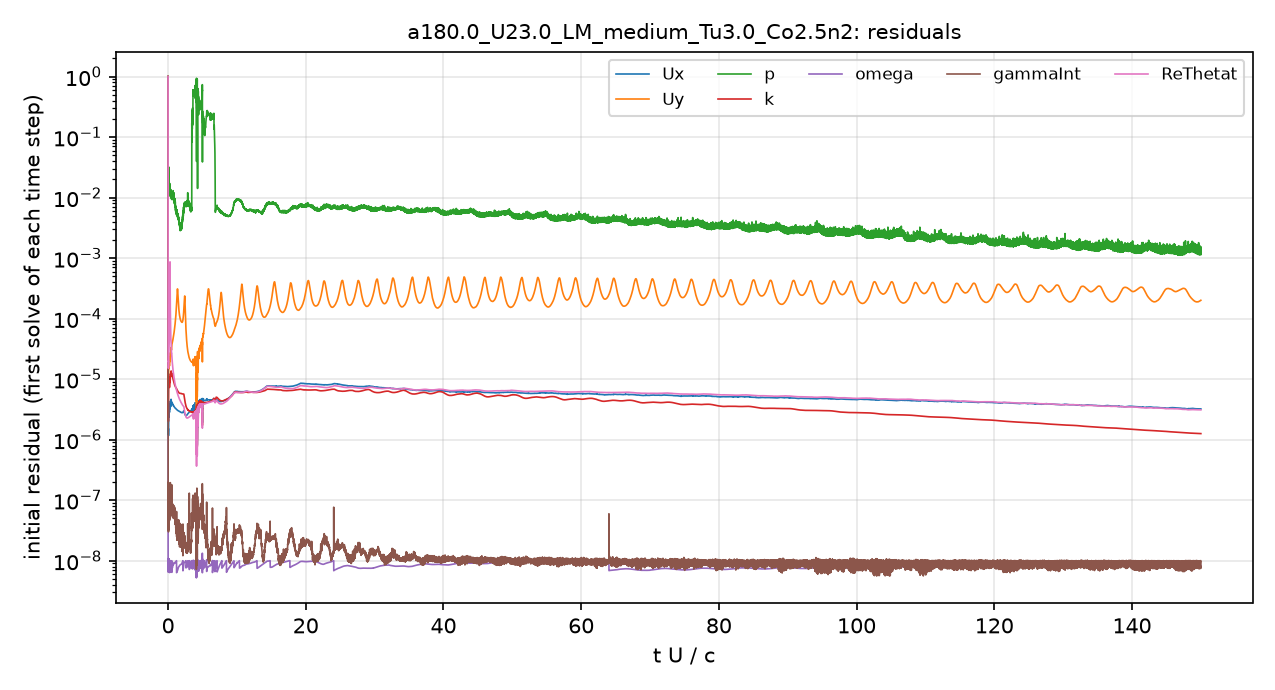

Source data for this figure (header and first rows):
# first initial residual per time step; …
t_s, Ux_initial, Uy_initial, p_initial, k_initial, omega_initial, gammaInt_initial, ReThetat_initial
2.5043488e-08, 1, 1, 1, 1, 1.1512795e-06, 1, 1
2.4069095e-06, 1.6073476e-06, 1.740643e-05, 0.0393, 1.4713057e-05, 1.6237484e-08, 5.8944177e-07, 0.0001012
6.9534847e-06, 1.5794107e-06, 1.5192063e-05, 0.04083, 6.7746545e-06, 1.0946141e-08, 3.8940647e-07, 5.7438155e-05
1.3465091e-05, 1.5243762e-06, 1.3276814e-05, 0.03703, 0.0001753, 7.2821895e-09, 2.850751e-07, 4.1959451e-05
2.0218756e-05, 1.3285073e-06, 1.0865866e-05, 0.03396, 7.441905e-06, 9.8279905e-09, 2.0446782e-07, 3.0371308e-05
2.7067198e-05, 1.2835316e-06, 9.9838711e-06, 0.03097, 5.1518706e-06, 8.3247313e-09, 1.4766564e-07, 2.6337959e-05
3.4702413e-05, 1.2786381e-06, 9.4637566e-06, 0.02405, 4.4137228e-06, 9.2555002e-09, 1.0925353e-07, 2.3866884e-05
4.3341388e-05, 1.2455707e-06, 8.8880696e-06, 0.02241, 4.108813e-06, 1.0023994e-08, 1.0676615e-07, 2.169926e-05
5.209122e-05, 1.2608875e-06, 8.7661779e-06, 0.02063, 3.8318908e-06, 9.402606e-09, 1.5581325e-07, 2.0535905e-05
6.1427688e-05, 1.3074464e-06, 8.8973451e-06, 0.01849, 3.322246e-06, 6.9483377e-09, 7.7082346e-08, 1.9875771e-05
7.1324948e-05, 1.3907122e-06, 9.2665003e-06, 0.0174, 3.1042312e-06, 6.4666915e-09, 6.1205317e-08, 1.9505582e-05
8.1796339e-05, 1.5086846e-06, 9.8612037e-06, 0.01842, 2.878861e-06, 6.5932649e-09, 5.85225e-08, 1.968869e-05
9.2355765e-05, 1.2672429e-06, 8.3031336e-06, 0.02024, 2.1619708e-06, 9.1165489e-09, 3.8055161e-08, 1.6090022e-05
0.0001014, 1.2004204e-06, 8.0523529e-06, 0.02414, 2.0483638e-06, 7.4165958e-09, 3.9058304e-08, 1.5119787e-05
0.0001105, 1.2200465e-06, 8.3953613e-06, 0.0293, 2.2430003e-06, 1.0220201e-08, 1.0140725e-07, 1.5315959e-05
0.0001202, 1.2309343e-06, 8.6687809e-06, 0.02681, 2.5795528e-06, 9.8573601e-09, 5.7435154e-08, 1.5690587e-05
0.0001305, 1.1837128e-06, 8.5395645e-06, 0.02758, 2.7665867e-06, 9.3072662e-09, 3.1644049e-08, 1.6356848e-05
0.0001421, 1.1827229e-06, 8.5570605e-06, 0.02337, 3.3780749e-06, 8.1074821e-09, 4.1946075e-08, 1.665416e-05
0.0001532, 1.22661e-06, 8.7269373e-06, 0.02486, 3.9500078e-06, 9.855036e-09, 3.5264775e-08, 1.6066724e-05
0.0001647, 1.5018489e-06, 1.0305715e-05, 0.02307, 5.0002573e-06, 8.859944e-09, 4.1887706e-08, 1.7150266e-05
0.0001778, 2.012517e-06, 1.3286466e-05, 0.02549, 6.3499237e-06, 7.0813378e-09, 6.6522882e-08, 1.9436662e-05
0.0001938, 2.651705e-06, 1.6940672e-05, 0.02851, 7.8634423e-06, 6.8852305e-09, 7.2962227e-08, 2.2002255e-05
0.0002094, 2.6703173e-06, 1.6928706e-05, 0.02092, 8.4407862e-06, 8.4736107e-09, 3.5597715e-08, 2.1268974e-05
0.0002259, 2.9150254e-06, 1.8772769e-05, 0.01745, 1.0640027e-05, 6.9213218e-09, 6.5322816e-08, 2.4201194e-05
0.0002435, 2.6929524e-06, 1.7515447e-05, 0.01782, 1.0832391e-05, 8.4075386e-09, 3.9932215e-08, 2.4237877e-05
0.0002609, 2.497023e-06, 1.6160577e-05, 0.02073, 1.047835e-05, 9.2757202e-09, 3.7137881e-08, 2.4668138e-05
0.0002794, 2.3844571e-06, 1.5098108e-05, 0.01575, 1.0056449e-05, 9.7758846e-09, 4.2315905e-08, 2.5784637e-05
0.0002976, 2.4495936e-06, 1.5193394e-05, 0.0141, 9.8142281e-06, 8.0430985e-09, 5.0375811e-08, 2.8240499e-05
0.0003174, 2.710771e-06, 1.6482966e-05, 0.0145, 9.6939972e-06, 9.3467598e-09, 5.389482e-08, 3.2148348e-05
0.0003391, 3.0953229e-06, 1.8383246e-05, 0.01452, 9.4331204e-06, 6.9893481e-09, 6.3541021e-08, 3.7255613e-05
0.0003624, 3.2794401e-06, 1.9098497e-05, 0.01225, 9.1853839e-06, 8.3020125e-09, 5.2979928e-08, 4.1425981e-05
0.0003869, 3.0695235e-06, 1.7769522e-05, 0.01233, 8.1300972e-06, 8.4932955e-09, 5.0575288e-08, 4.3223492e-05
0.0004092, 2.8758064e-06, 1.6702818e-05, 0.01424, 7.4553341e-06, 8.2262514e-09, 7.004986e-08, 4.5865993e-05
0.0004313, 2.829295e-06, 1.6631118e-05, 0.0144, 7.3162258e-06, 8.0772832e-09, 5.0527346e-08, 5.1358181e-05
0.0004543, 3.0102497e-06, 1.8056495e-05, 0.01516, 7.5799219e-06, 8.8658144e-09, 5.9043813e-08, 6.2509236e-05
0.0004809, 3.3906979e-06, 2.0789967e-05, 0.01394, 8.1637348e-06, 1.060127e-08, 1.7644372e-07, 8.3123822e-05
0.0005091, 3.7780699e-06, 2.3302641e-05, 0.01658, 8.8630472e-06, 7.7355068e-09, 8.8431975e-08, 0.0001143
0.0005383, 3.6396105e-06, 2.2369517e-05, 0.01288, 9.0693591e-06, 8.1618912e-09, 5.2598885e-08, 0.0001531
0.0005662, 3.3495995e-06, 2.0389937e-05, 0.0139, 8.8395559e-06, 7.9044989e-09, 6.0148306e-08, 0.0002294
0.0005929, 3.2361673e-06, 1.9513044e-05, 0.01261, 8.9420559e-06, 7.5184873e-09, 6.3306525e-08, 0.0005215
0.0006216, 3.357604e-06, 2.0171448e-05, 0.01351, 9.6045749e-06, 7.5806047e-09, 6.2768072e-08, 0.0004309
0.000651, 3.7245734e-06, 2.2522892e-05, 0.01282, 1.0712987e-05, 8.3737413e-09, 6.9931545e-08, 0.0002121
0.000684, 4.2080041e-06, 2.5975148e-05, 0.0138, 1.1861082e-05, 9.9389432e-09, 9.984995e-08, 0.0001447
0.0007197, 4.2543385e-06, 2.7135509e-05, 0.01249, 1.2205631e-05, 7.4413419e-09, 5.5680368e-08, 0.0001035
0.0007541, 3.7789989e-06, 2.49853e-05, 0.01163, 1.1367766e-05, 7.4684787e-09, 5.991083e-08, 7.3427226e-05
0.0007881, 3.5320857e-06, 2.3930511e-05, 0.01151, 1.0948129e-05, 7.1159336e-09, 6.0658917e-08, 5.7408026e-05
0.0008202, 3.5833565e-06, 2.4637296e-05, 0.01109, 1.1131603e-05, 7.2629925e-09, 7.1687157e-08, 4.9979487e-05
0.0008544, 3.9253816e-06, 2.7244371e-05, 0.01053, 1.19896e-05, 7.7293513e-09, 6.5821474e-08, 4.6667346e-05
0.0008922, 4.423296e-06, 3.1120614e-05, 0.01273, 1.3137612e-05, 8.6220433e-09, 9.3261207e-08, 4.4680502e-05
0.0009357, 4.5824482e-06, 3.3214948e-05, 0.01157, 1.3581897e-05, 9.6518278e-09, 1.0915027e-07, 4.0132138e-05
0.000976, 4.1320577e-06, 3.134431e-05, 0.01043, 1.2727834e-05, 9.3479603e-09, 5.9078127e-08, 3.3173177e-05
0.001014, 3.8141733e-06, 3.0190521e-05, 0.009485, 1.1944416e-05, 8.8549133e-09, 6.378738e-08, 2.8590397e-05
0.001051, 3.8286574e-06, 3.1487082e-05, 0.009937, 1.1975678e-05, 9.0308645e-09, 6.8666644e-08, 2.6854483e-05
0.00109, 4.1317068e-06, 3.5181546e-05, 0.01131, 1.2574359e-05, 9.8853954e-09, 7.8543324e-08, 2.6750004e-05
0.001134, 4.1729178e-06, 3.6716007e-05, 0.01003, 1.217127e-05, 6.4868401e-09, 1.0852892e-07, 2.4610577e-05
0.001175, 4.1456622e-06, 3.7752301e-05, 0.009964, 1.1835754e-05, 7.0836739e-09, 1.2244661e-07, 2.2734729e-05
0.001217, 4.0535467e-06, 3.8460875e-05, 0.01083, 1.1740732e-05, 7.5555058e-09, 7.8629135e-08, 2.1097541e-05
0.001258, 4.0033895e-06, 3.9343204e-05, 0.01061, 1.1592396e-05, 7.6990047e-09, 6.6630902e-08, 1.9707782e-05
0.001299, 3.94923e-06, 3.9975782e-05, 0.01004, 1.137364e-05, 7.6767664e-09, 7.2711863e-08, 1.8497476e-05
... 4,941 more rows
